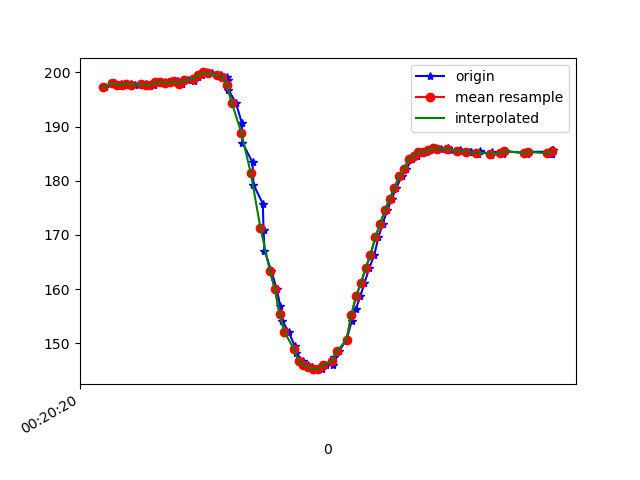

The file beside this chart, header and first rows:
1617668420512, 364057214564741, 197.26562, -258.78906, -68.359375
1617668420551, 364057255463288, 198, -258.8, -67.87
1617668420561, 364057269655694, 197.6, -258.8, -67.68
1617668420579, 364057288639945, 197.9, -258.7, -67.97
1617668420598, 364057307685239, 197.7, -258.7, -67.38
1617668420617, 364057326730533, 197.9, -258.6, -67.87
1617668420636, 364057345714784, 197.7, -258.8, -68.07
1617668420667, 364057367903772, 197.9, -258.8, -67.87
1617668420680, 364057384080063, 197.9, -259.2, -68.46
1617668420699, 364057403186399, 197.6, -258.9, -67.58
1617668420717, 364057422414820, 197.7, -258.8, -67.38
1617668420738, 364057441673763, 198.1, -258.5, -68.75
1617668420759, 364057460658014, 198.2, -258.7, -68.46
1617668420774, 364057479977999, 198, -258.5, -67.97
1617668420795, 364057498992772, 198.1, -257.7, -67.38
1617668420814, 364057518160151, 198.3, -257.8, -67.29
1617668420832, 364057537327529, 197.9, -257.4, -67.58
1617668420858, 364057556220216, 198.5, -257.8, -67.29
1617668420881, 364057575540202, 198.4, -258.1, -67.19
1617668420898, 364057594799145, 199.1, -257.6, -67.29
1617668420914, 364057613783396, 199.5, -257.9, -66.31
1617668420931, 364057633072860, 200.0, -257.1, -66.02
1617668420959, 364057652240238, 199.8, -257.4, -66.5
1617668420994, 364057671773873, 199.5, -255.9, -66.5
1617668421019, 364057691002294, 199.2, -255.7, -65.14
1617668421023, 364057710230716, 198.6, -256.2, -65.92
1617668421026, 364057729184445, 196.8, -255.9, -65.33
1617668421057, 364057748443388, 194.4, -256.7, -66.89
1617668421082, 364057767763374, 190.7, -257.1, -66.89
1617668421085, 364057786839189, 187, -257.1, -66.31
1617668421127, 364057806220216, 183.4, -258.5, -66.6
1617668421131, 364057825540202, 179.3, -259.7, -67.29
1617668421170, 364057844524453, 175.8, -261.8, -66.7
1617668421173, 364057863722353, 171, -263.3, -66.6
1617668421177, 364057883011817, 167.1, -265, -65.82
1617668421206, 364057901935025, 163.3, -267, -64.75
1617668421228, 364057921041362, 160.1, -268.6, -63.57
1617668421243, 364057940178219, 156.8, -269.9, -62.5
1617668421251, 364057959223513, 154.1, -271, -61.04
1617668421278, 364057978360370, 152.1, -272.3, -59.28
1617668421303, 364057997405664, 149.5, -273.6, -58.69
1617668421308, 364058016634085, 148.2, -274.6, -57.13
1617668421339, 364058035984592, 146.7, -275.4, -56.74
1617668421357, 364058055243535, 145.9, -275.6, -55.86
1617668421376, 364058074532999, 145.6, -276.5, -55.76
1617668421395, 364058094005591, 145.2, -276.7, -56.05
1617668421418, 364058113142448, 145.2, -276.5, -55.76
1617668421435, 364058132248784, 145.9, -276.2, -56.15
1617668421464, 364058151568770, 146, -275.5, -56.54
1617668421466, 364058170766670, 147.5, -275.4, -57.81
1617668421488, 364058190269783, 148.5, -274, -59.28
1617668421521, 364058228318333, 150.7, -273.3, -59.67
1617668421541, 364058247394148, 154.1, -272.4, -62.4
1617668421559, 364058266469963, 156.3, -271.8, -62.89
1617668421578, 364058285515257, 158.7, -269.7, -63.38
1617668421595, 364058304499508, 161.1, -268.8, -64.84
1617668421615, 364058323575323, 163.9, -267.6, -64.94
1617668421636, 364058342651138, 166.3, -265.6, -65.82
1617668421653, 364058361665910, 169.5, -264.3, -65.82
1617668421671, 364058380802768, 172.1, -263, -66.7
1617668421690, 364058399817540, 174.5, -261.7, -66.89
... 36 more rows
